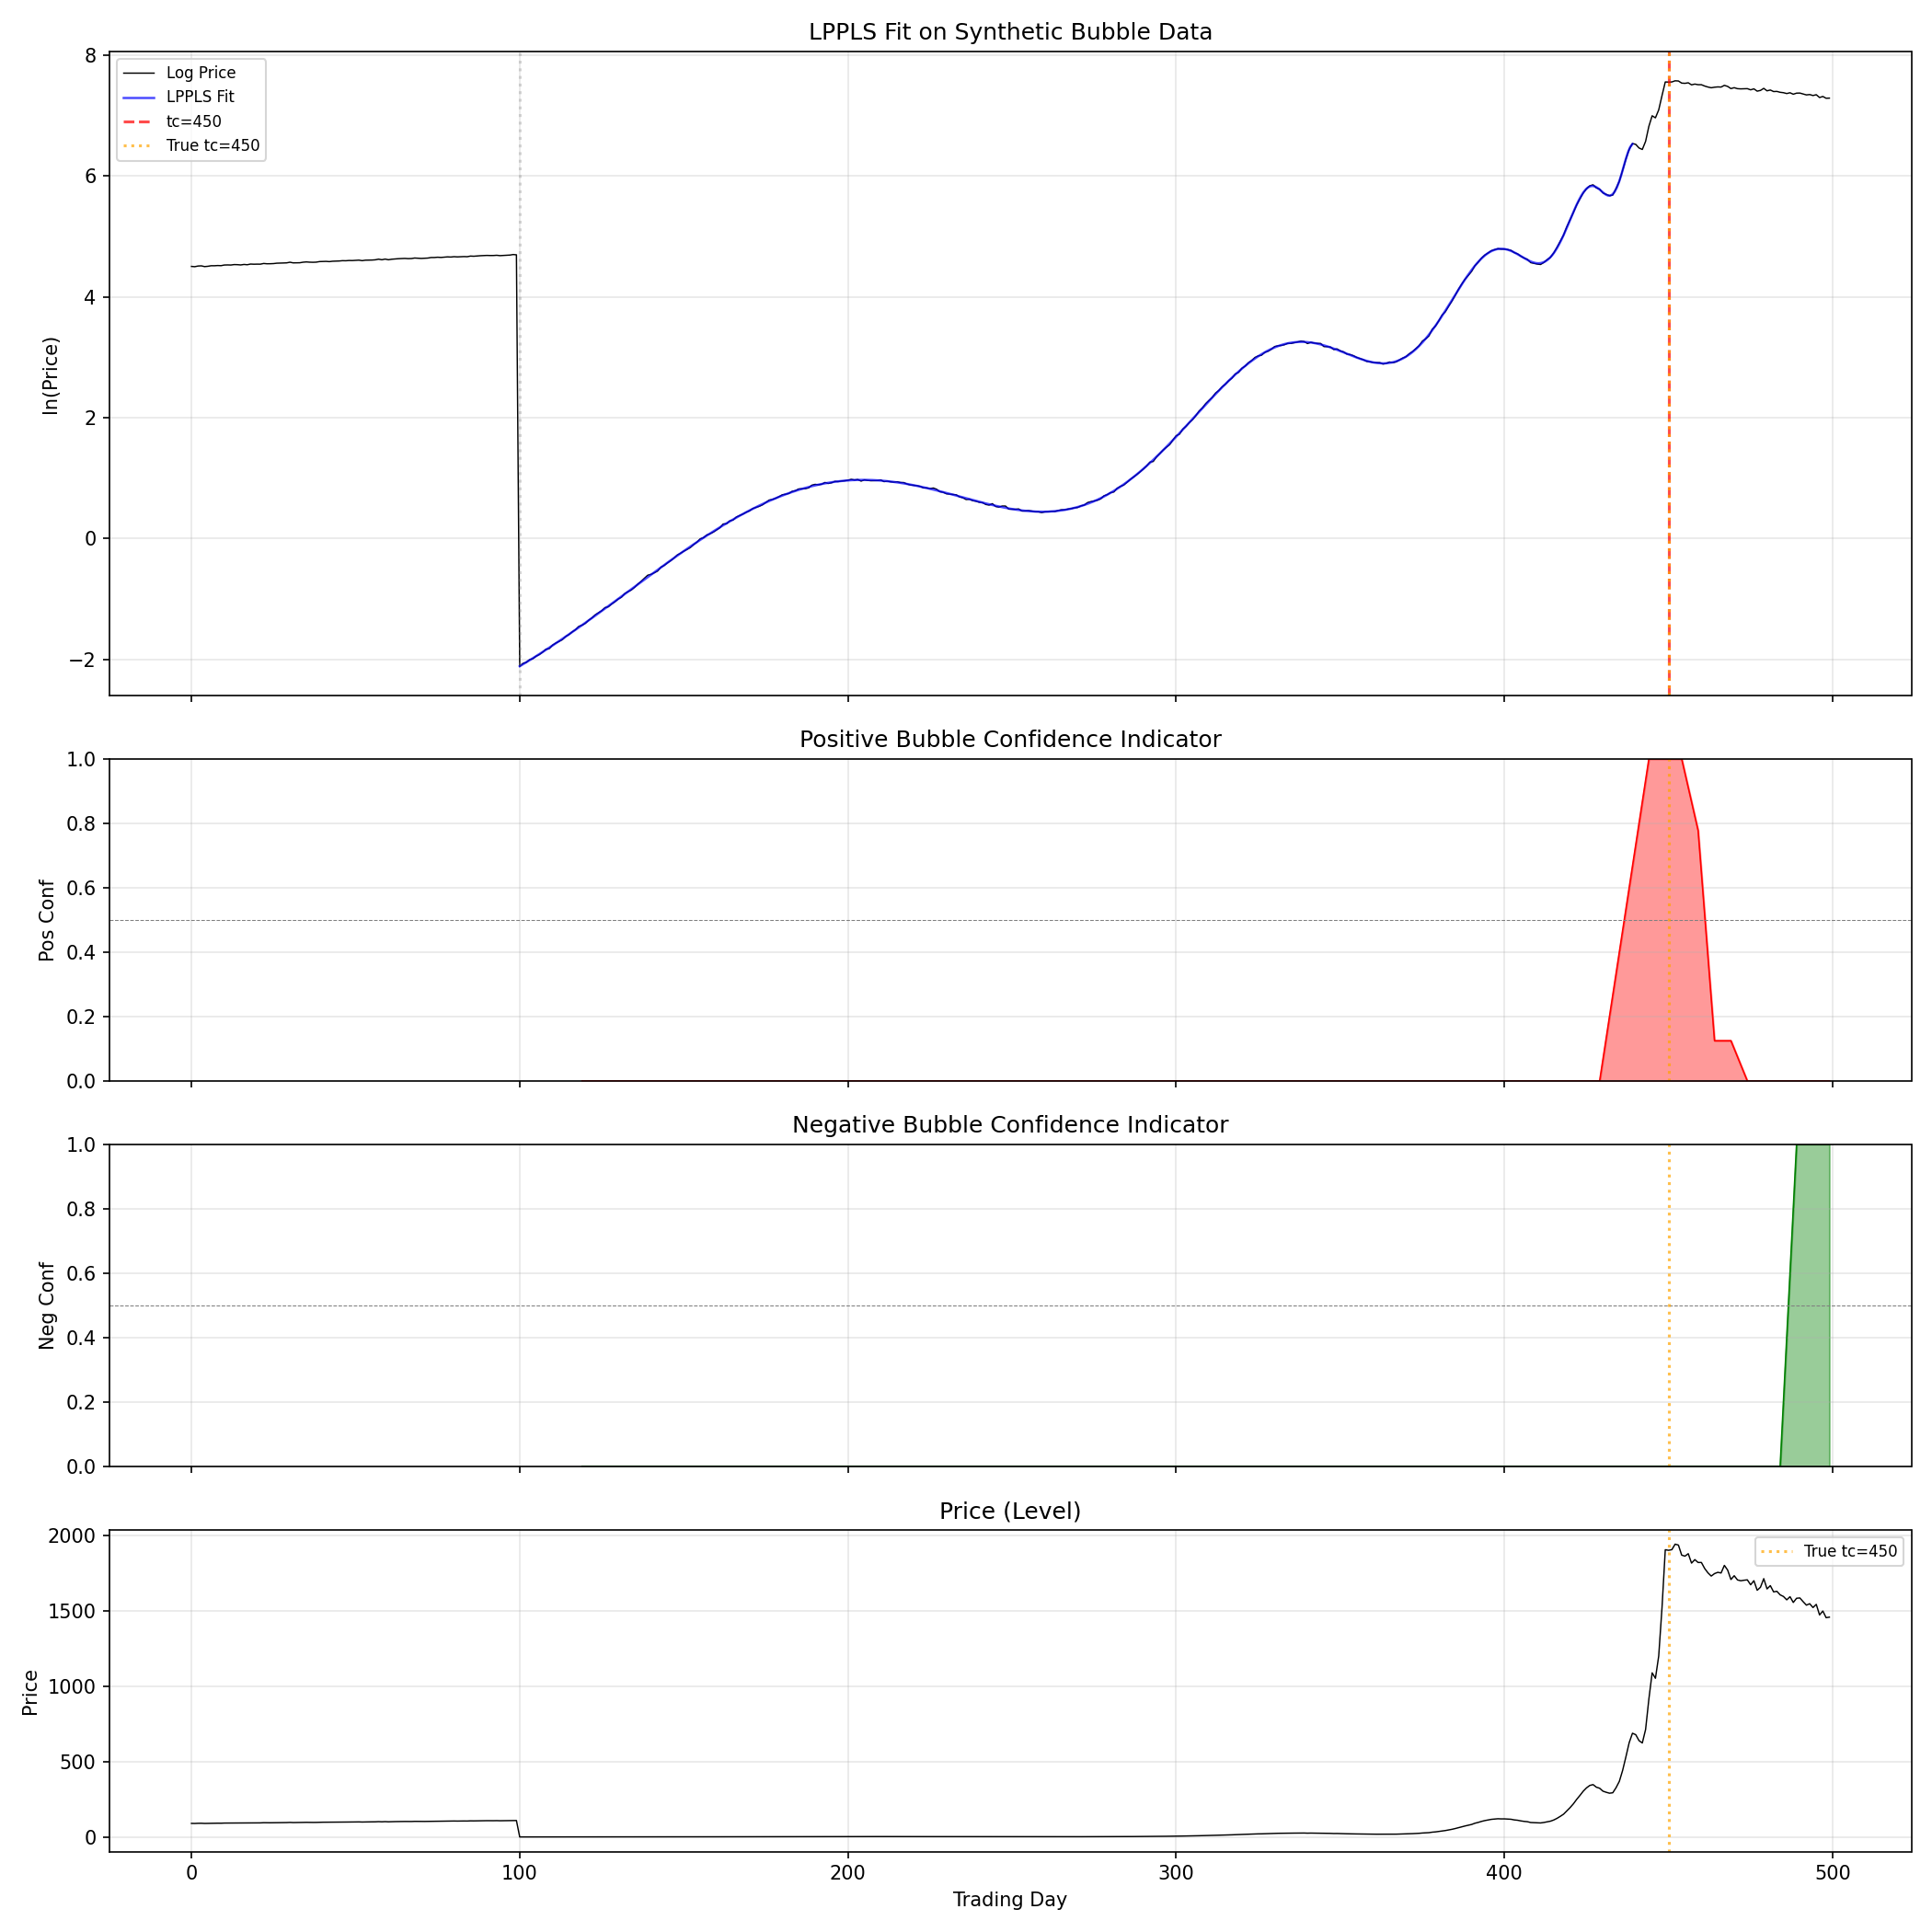

Recreate this plot in Python.
"""
LPPLS Signal Analysis Demo
===========================

Demonstrates:
  1. Generating synthetic bubble data with LPPLS dynamics
  2. Fitting the LPPLS model (single fit)
  3. Computing the multi-scale confidence indicator
  4. Visualization of results
"""

import numpy as np
import matplotlib
matplotlib.use("Agg")
import matplotlib.pyplot as plt
from scipy.optimize import minimize
from datetime import datetime, timedelta
import warnings
warnings.filterwarnings("ignore")

# ============================================================
# 1. LPPLS Model Core
# ============================================================

def lppls_func(t, tc, m, w, a, b, c1, c2):
    dt = np.abs(tc - t) + 1e-8
    return a + np.power(dt, m) * (
        b + c1 * np.cos(w * np.log(dt)) + c2 * np.sin(w * np.log(dt))
    )


def solve_linear_params(t, price, tc, m, w):
    """Solve A, B, c1, c2 analytically given tc, m, w."""
    dt = np.abs(tc - t) + 1e-8
    fi = np.power(dt, m)
    gi = fi * np.cos(w * np.log(dt))
    hi = fi * np.sin(w * np.log(dt))

    X = np.column_stack([np.ones_like(t), fi, gi, hi])
    XtX = X.T @ X + 1e-8 * np.eye(4)
    Xty = X.T @ price
    return np.linalg.solve(XtX, Xty)


def lppls_objective(x, t, price):
    tc, m, w = x
    if tc <= t[-1] or m <= 0 or m >= 1 or w < 2 or w > 15:
        return 1e12
    a, b, c1, c2 = solve_linear_params(t, price, tc, m, w)
    fitted = lppls_func(t, tc, m, w, a, b, c1, c2)
    return np.sum((price - fitted) ** 2)


def fit_lppls(t, price, max_searches=25):
    t1, t2 = t[0], t[-1]
    best_sse = np.inf
    best_params = None

    for _ in range(max_searches):
        tc0 = np.random.uniform(t2, t2 + 0.3 * (t2 - t1))
        m0 = np.random.uniform(0.1, 0.9)
        w0 = np.random.uniform(6.0, 13.0)

        try:
            result = minimize(
                lppls_objective, x0=[tc0, m0, w0],
                args=(t, price), method='Nelder-Mead',
                options={'maxiter': 5000, 'xatol': 1e-8, 'fatol': 1e-8}
            )
            if result.success and result.fun < best_sse:
                best_sse = result.fun
                tc, m, w = result.x
                a, b, c1, c2 = solve_linear_params(t, price, tc, m, w)
                c = np.sqrt(c1**2 + c2**2)
                best_params = {
                    'tc': tc, 'm': m, 'w': w,
                    'a': a, 'b': b, 'c': c, 'c1': c1, 'c2': c2,
                    'sse': result.fun,
                }
        except Exception:
            continue

    return best_params


def get_oscillations(w, tc, t1, t2):
    if tc <= t2 or tc <= t1:
        return 0.0
    return (w / (2 * np.pi)) * np.log((tc - t1) / (tc - t2))


def get_damping(m, w, b, c):
    if w == 0 or c == 0:
        return 0.0
    return (m * abs(b)) / (w * abs(c))


def check_filter(params, t1, t2):
    """Check if a fit passes the standard LPPLS filter conditions."""
    tc = params['tc']
    m = params['m']
    w = params['w']
    b = params['b']
    c = params['c']

    dt = t2 - t1
    tc_in_range = max(t2 - 60, t2 - 0.5 * dt) < tc < min(t2 + 252, t2 + 0.5 * dt)
    m_in_range = 0 < m < 1
    w_in_range = 2 < w < 15
    O = get_oscillations(w, tc, t1, t2)
    D = get_damping(m, w, b, c)
    O_ok = O > 2.5
    D_ok = D > 0.5

    return tc_in_range and m_in_range and w_in_range and O_ok and D_ok


# ============================================================
# 2. Multi-Scale Confidence Indicator
# ============================================================

def compute_confidence_indicator(t, price, window_max=120, window_min=30,
                                  outer_step=5, inner_step=5, max_searches=15):
    """
    Compute LPPLS confidence indicator via nested multi-scale fitting.

    Returns arrays aligned to the t2 endpoints.
    """
    N = len(t)
    results = []

    for end_idx in range(window_max, N + 1, outer_step):
        t2_val = t[end_idx - 1]
        p2_val = price[end_idx - 1]

        pos_count = 0
        neg_count = 0
        pos_qual = 0
        neg_qual = 0

        start_idx_base = end_idx - window_max

        for win_shrink in range(0, window_max - window_min, inner_step):
            start_idx = start_idx_base + win_shrink
            if start_idx < 0 or start_idx >= end_idx - 10:
                continue

            t_seg = t[start_idx:end_idx]
            p_seg = price[start_idx:end_idx]

            params = fit_lppls(t_seg, p_seg, max_searches=max_searches)
            if params is None:
                continue

            b = params['b']
            qualified = check_filter(params, t_seg[0], t_seg[-1])

            if b < 0:
                pos_count += 1
                if qualified:
                    pos_qual += 1
            elif b > 0:
                neg_count += 1
                if qualified:
                    neg_qual += 1

        pos_conf = pos_qual / pos_count if pos_count > 0 else 0.0
        neg_conf = neg_qual / neg_count if neg_count > 0 else 0.0

        results.append({
            't2': t2_val,
            'p2': p2_val,
            'pos_conf': pos_conf,
            'neg_conf': neg_conf,
        })

    return results


# ============================================================
# 3. Synthetic Bubble Data Generator
# ============================================================

def generate_bubble_data(n_days=500, tc_day=480, m=0.5, w=8.0, seed=42):
    """
    Generate synthetic log-price with LPPLS dynamics + noise.

    Phase 1 (day 0 ~ n_pre): normal growth
    Phase 2 (day n_pre ~ tc): bubble with LPPLS
    Phase 3 (day tc ~ end): crash
    """
    rng = np.random.default_rng(seed)
    t = np.arange(n_days, dtype=np.float64)

    n_pre = 100
    a = 8.0
    b = -0.5
    c1 = 0.05
    c2 = 0.03

    log_price = np.zeros(n_days)

    for i in range(n_days):
        if i < n_pre:
            log_price[i] = 4.5 + 0.002 * i + rng.normal(0, 0.005)
        elif i < tc_day:
            dt_val = max(tc_day - i, 0.1)
            lppls_val = a + (dt_val ** m) * (
                b + c1 * np.cos(w * np.log(dt_val)) + c2 * np.sin(w * np.log(dt_val))
            )
            log_price[i] = lppls_val + rng.normal(0, 0.01)
        else:
            crash_days = i - tc_day
            log_price[i] = log_price[tc_day - 1] - 0.005 * crash_days + rng.normal(0, 0.015)

    return t, log_price


# ============================================================
# 4. Main Demo
# ============================================================

def main():
    np.random.seed(42)

    print("=" * 60)
    print("LPPLS Signal Analysis Demo")
    print("=" * 60)

    # --- Generate synthetic bubble ---
    tc_true = 450
    t, log_price = generate_bubble_data(n_days=500, tc_day=tc_true, m=0.5, w=8.0)
    print(f"\nSynthetic data: {len(t)} days, true tc = day {tc_true}")

    # --- Single fit on the bubble phase ---
    bubble_start = 100
    bubble_end = 440  # slightly before tc
    t_fit = t[bubble_start:bubble_end]
    p_fit = log_price[bubble_start:bubble_end]

    print("\n--- Single LPPLS Fit ---")
    params = fit_lppls(t_fit, p_fit, max_searches=50)
    if params:
        print(f"  tc = {params['tc']:.1f} (true={tc_true})")
        print(f"  m  = {params['m']:.4f}")
        print(f"  ω  = {params['w']:.4f}")
        print(f"  B  = {params['b']:.4f} ({'Positive bubble' if params['b'] < 0 else 'Negative bubble'})")
        O = get_oscillations(params['w'], params['tc'], t_fit[0], t_fit[-1])
        D = get_damping(params['m'], params['w'], params['b'], params['c'])
        print(f"  O  = {O:.2f} oscillations")
        print(f"  D  = {D:.2f} damping ratio")
    else:
        print("  Fit failed!")
        return

    # --- Compute confidence indicator ---
    print("\n--- Computing Multi-Scale Confidence Indicator ---")
    print("  (This may take 1-3 minutes with reduced search parameters...)")
    ci_results = compute_confidence_indicator(
        t, log_price,
        window_max=120,
        window_min=30,
        outer_step=5,
        inner_step=10,
        max_searches=10,
    )

    ci_t2 = [r['t2'] for r in ci_results]
    ci_pos = [r['pos_conf'] for r in ci_results]
    ci_neg = [r['neg_conf'] for r in ci_results]

    print(f"  Computed {len(ci_results)} time points")

    # summary around tc
    near_tc = [r for r in ci_results if tc_true - 60 <= r['t2'] <= tc_true]
    if near_tc:
        avg_pos = np.mean([r['pos_conf'] for r in near_tc])
        print(f"  Mean pos_conf near tc (last 60 days): {avg_pos:.3f}")

    # --- Plot ---
    fig, axes = plt.subplots(4, 1, figsize=(14, 14), sharex=True,
                              gridspec_kw={'height_ratios': [2, 1, 1, 1]})

    # Panel 1: Price + LPPLS fit
    axes[0].plot(t, log_price, 'k-', linewidth=0.7, label='Log Price')
    if params:
        t_dense = np.linspace(t_fit[0], t_fit[-1], 500)
        fitted = lppls_func(t_dense, params['tc'], params['m'], params['w'],
                            params['a'], params['b'], params['c1'], params['c2'])
        axes[0].plot(t_dense, fitted, 'b-', linewidth=1.2, alpha=0.7, label='LPPLS Fit')
        axes[0].axvline(params['tc'], color='red', linestyle='--', alpha=0.7,
                        label=f'tc={params["tc"]:.0f}')
    axes[0].axvline(tc_true, color='orange', linestyle=':', alpha=0.7,
                    label=f'True tc={tc_true}')
    axes[0].axvline(100, color='gray', linestyle=':', alpha=0.3)
    axes[0].set_ylabel('ln(Price)')
    axes[0].set_title('LPPLS Fit on Synthetic Bubble Data')
    axes[0].legend(loc='upper left', fontsize=8)
    axes[0].grid(True, alpha=0.3)

    # Panel 2: Positive bubble confidence
    axes[1].fill_between(ci_t2, ci_pos, alpha=0.4, color='red')
    axes[1].plot(ci_t2, ci_pos, 'r-', linewidth=0.8)
    axes[1].axhline(0.5, color='gray', linestyle='--', linewidth=0.5)
    axes[1].axvline(tc_true, color='orange', linestyle=':', alpha=0.7)
    axes[1].set_ylabel('Pos Conf')
    axes[1].set_title('Positive Bubble Confidence Indicator')
    axes[1].set_ylim(0, 1)
    axes[1].grid(True, alpha=0.3)

    # Panel 3: Negative bubble confidence
    axes[2].fill_between(ci_t2, ci_neg, alpha=0.4, color='green')
    axes[2].plot(ci_t2, ci_neg, 'g-', linewidth=0.8)
    axes[2].axhline(0.5, color='gray', linestyle='--', linewidth=0.5)
    axes[2].axvline(tc_true, color='orange', linestyle=':', alpha=0.7)
    axes[2].set_ylabel('Neg Conf')
    axes[2].set_title('Negative Bubble Confidence Indicator')
    axes[2].set_ylim(0, 1)
    axes[2].grid(True, alpha=0.3)

    # Panel 4: Price level (not log) for context
    axes[3].plot(t, np.exp(log_price), 'k-', linewidth=0.7)
    axes[3].axvline(tc_true, color='orange', linestyle=':', alpha=0.7, label=f'True tc={tc_true}')
    axes[3].set_ylabel('Price')
    axes[3].set_xlabel('Trading Day')
    axes[3].set_title('Price (Level)')
    axes[3].legend(fontsize=8)
    axes[3].grid(True, alpha=0.3)

    plt.tight_layout()
    plt.savefig('lppls_demo.png', dpi=150)
    plt.close()
    print(f"\nPlot saved to lppls_demo.png")

    # --- Using the lppls library ---
    print("\n" + "=" * 60)
    print("Using 'lppls' Library (Boulder Investment Technologies)")
    print("=" * 60)
    try:
        from lppls import lppls as lppls_lib

        base_date = datetime(2020, 1, 1)
        ordinal_times = np.array([
            (base_date + timedelta(days=int(d))).toordinal() for d in t
        ], dtype=np.float64)
        observations = np.array([ordinal_times, log_price])

        model = lppls_lib.LPPLS(observations=observations[:, bubble_start:bubble_end])
        tc_lib, m_lib, w_lib, a_lib, b_lib, c_lib, c1_lib, c2_lib, O_lib, D_lib = \
            model.fit(max_searches=25)

        if tc_lib > 0:
            tc_date = datetime.fromordinal(int(tc_lib))
            true_tc_date = base_date + timedelta(days=tc_true)
            print(f"  tc = {tc_date.strftime('%Y-%m-%d')} "
                  f"(true: {true_tc_date.strftime('%Y-%m-%d')})")
            print(f"  m  = {m_lib:.4f}, ω = {w_lib:.4f}")
            print(f"  B  = {b_lib:.4f}, O = {O_lib:.2f}, D = {D_lib:.2f}")
        else:
            print("  Library fit returned zeros (failed to converge)")

    except ImportError:
        print("  lppls library not installed. Install with: pip install lppls")
    except Exception as e:
        print(f"  Library fit error: {e}")

    print("\n" + "=" * 60)
    print("SUMMARY")
    print("=" * 60)
    print("""
LPPLS 信号分析要点:

1. 模型核心: 超指数增长 + 对数周期振荡 → 有限时间奇点 (tc)
2. 单次拟合不可靠, 需要多尺度嵌套拟合构建置信度指标
3. pos_conf > 0.5 → 正向泡沫信号; neg_conf > 0.5 → 负向泡沫信号
4. tc 是概率分布, 不是精确预测
5. 应与其他指标 (Hurst, 估值, 情绪) 结合使用
""")


if __name__ == "__main__":
    main()
